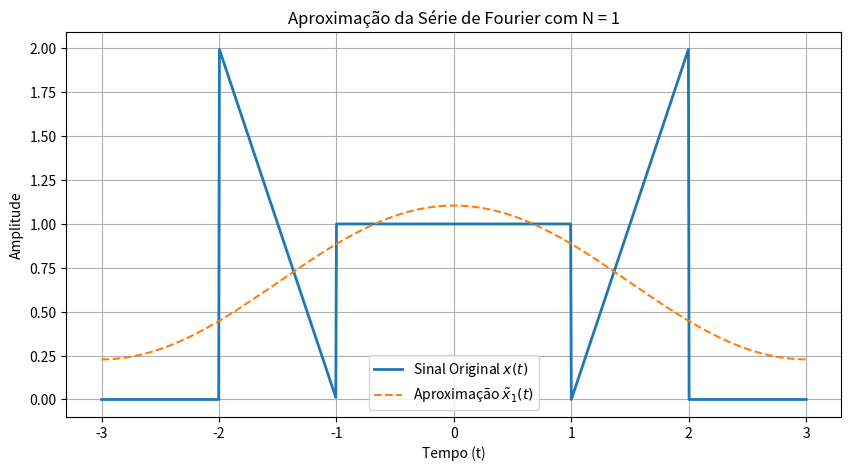
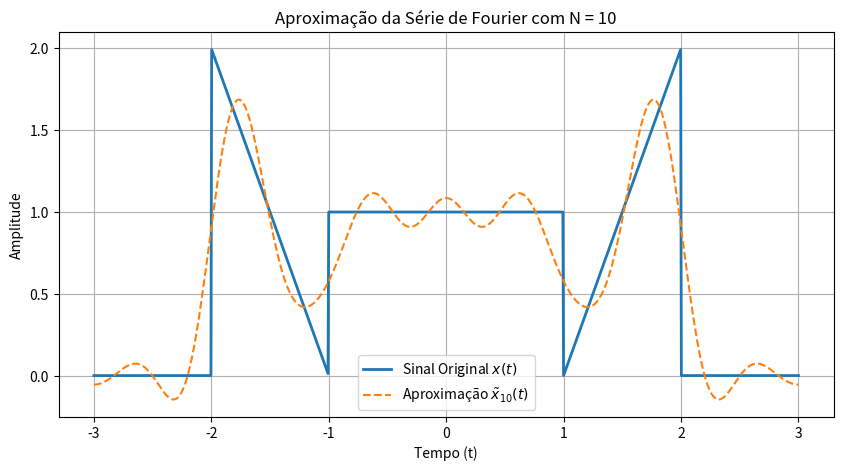
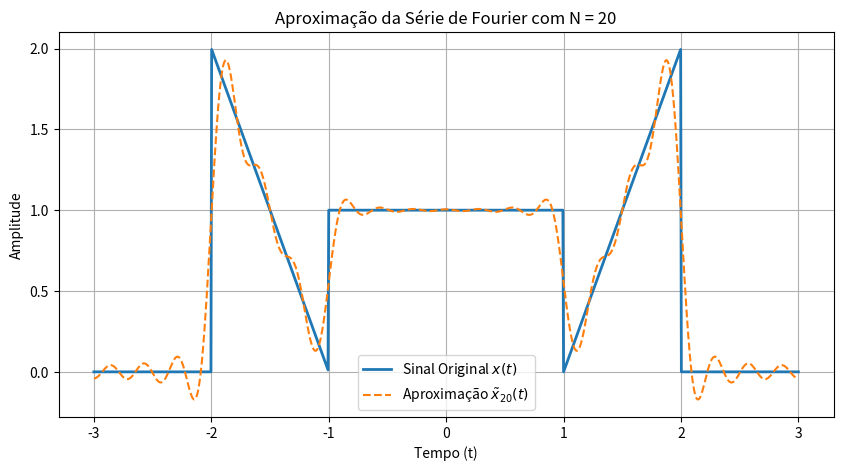
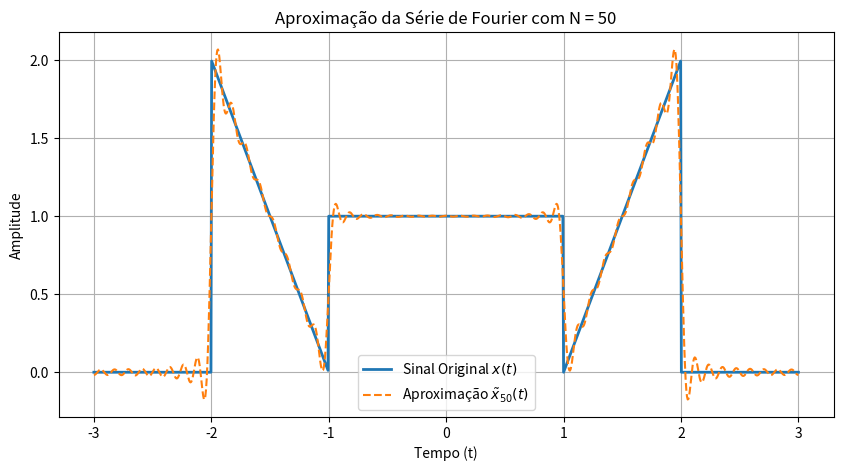
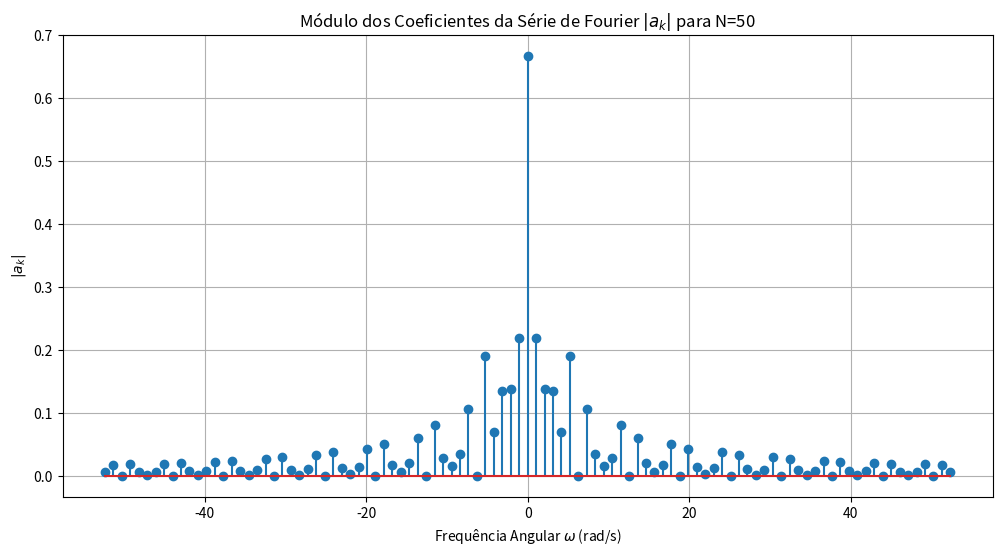
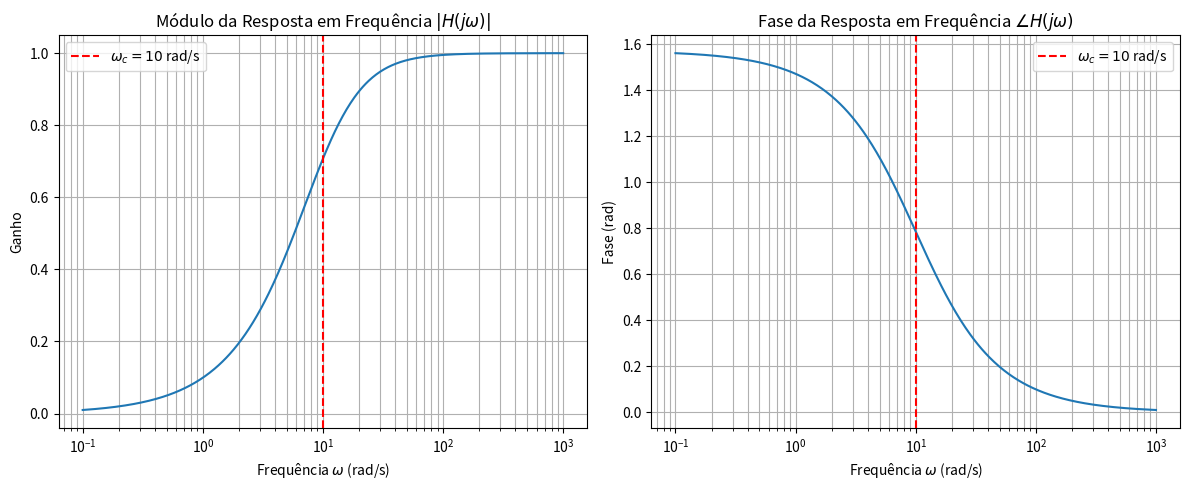
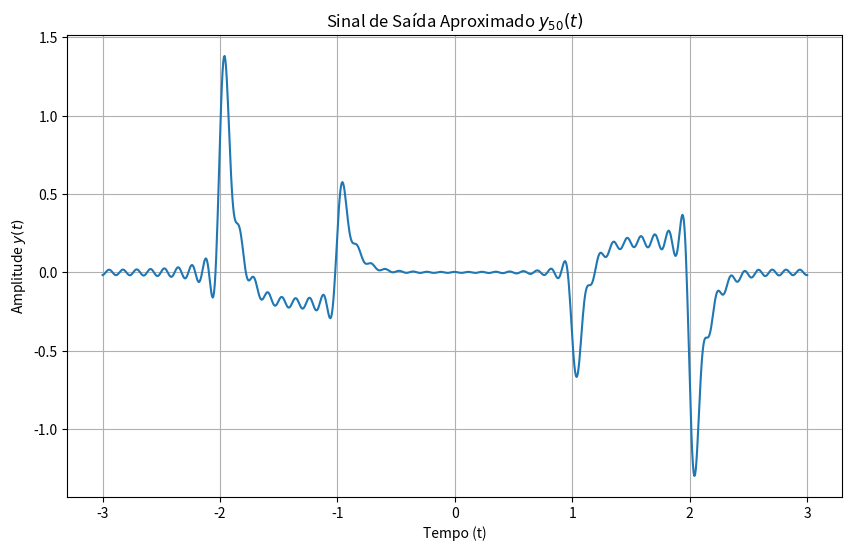

Write the Python code that produced these figures, in order.

import numpy as np
import matplotlib.pyplot as plt

T = 6.0
w0 = 2 * np.pi / T

# sinal original x(t) em um período
def x_t(t):
    conds = [
        (t >= -2) & (t < -1),
        (t >= -1) & (t < 1),
        (t >= 1) & (t < 2)
    ]
    funcs = [
        lambda t: -2 - 2*t,
        lambda t: 1,
        lambda t: -2 + 2*t,
    ]
    return np.piecewise(t, conds, funcs)

# calcular os coeficientes a_k
def get_ak(k):
    if k == 0:
        return 2.0/3.0
    
    term1_sin = np.sin(k * np.pi / 3.0) / (k * np.pi)
    term2_sin = 2 * np.sin(2 * k * np.pi / 3.0) / (k * np.pi)
    term_cos = (6 / (k**2 * np.pi**2)) * (np.cos(2 * k * np.pi / 3.0) - np.cos(k * np.pi / 3.0))
    
    return term1_sin + term2_sin + term_cos

# Função para a série de Fourier truncada
def x_tilde_N(t, N, coeffs):
    sinal_aprox = np.zeros_like(t, dtype=complex)
    for k in range(-N, N + 1):
        sinal_aprox += coeffs[k] * np.exp(1j * k * w0 * t)
    return sinal_aprox.real


t = np.linspace(-3, 3, 1000)
xt = x_t(t)

# Valores de N
N_values = [1, 10, 20, 50]

# Pré-cálculo dos coeficientes para a maior N
N_max = max(N_values)
coeffs = {k: get_ak(k) for k in range(-N_max, N_max + 1)}

# Geração dos gráficos
for N in N_values:
    xt_approx = x_tilde_N(t, N, coeffs)
    
    plt.figure(figsize=(10, 5))
    plt.plot(t, xt, label='Sinal Original $x(t)$', linewidth=2)
    plt.plot(t, xt_approx, label=f'Aproximação $\\tilde{{x}}_{{{N}}}(t)$', linestyle='--')
    plt.title(f'Aproximação da Série de Fourier com N = {N}')
    plt.xlabel('Tempo (t)')
    plt.ylabel('Amplitude')
    plt.grid(True)
    plt.legend()
    plt.show()

#-------------------------------------------------------------------------------------------

print("Potência Média do Erro (P_N):")
for N in N_values:
    xt_approx = x_tilde_N(t, N, coeffs)
    erro = xt - xt_approx
    potencia_erro = np.mean(erro**2)
    print(f'Para N = {N}, P_N = {potencia_erro:.6f}')

#-------------------------------------------------------------------------------------------

N = 50
k_vals = np.arange(-N, N + 1)
omega_vals = k_vals * w0
ak_vals = np.array([coeffs[k] for k in k_vals])

plt.figure(figsize=(12, 6))
plt.stem(omega_vals, np.abs(ak_vals))
plt.title('Módulo dos Coeficientes da Série de Fourier $|a_k|$ para N=50')
plt.xlabel('Frequência Angular $\\omega$ (rad/s)')
plt.ylabel('$|a_k|$')
plt.grid(True)
plt.show()

#--------------------------------------------------------------------------------------------

# Frequência de corte
wc = 10.0

# Vetor de frequência angular
w = np.logspace(-1, 3, 500)

# Resposta em frequência
H_jw = 1 / (1 - 1j * (wc / w))

# Módulo e Fase
H_mag = np.abs(H_jw)
H_phase = np.angle(H_jw)

# Plot do Módulo
plt.figure(figsize=(12, 5))
plt.subplot(1, 2, 1)
plt.semilogx(w, H_mag)
plt.title('Módulo da Resposta em Frequência $|H(j\\omega)|$')
plt.xlabel('Frequência $\\omega$ (rad/s)')
plt.ylabel('Ganho')
plt.grid(True, which="both", ls="-")
plt.axvline(wc, color='r', linestyle='--', label='$\\omega_c=10$ rad/s')
plt.legend()

# Plot da Fase
plt.subplot(1, 2, 2)
plt.semilogx(w, H_phase)
plt.title('Fase da Resposta em Frequência $\\angle H(j\\omega)$')
plt.xlabel('Frequência $\\omega$ (rad/s)')
plt.ylabel('Fase (rad)')
plt.grid(True, which="both", ls="-")
plt.axvline(wc, color='r', linestyle='--', label='$\\omega_c=10$ rad/s')
plt.legend()

plt.tight_layout()
plt.show()

#------------------------------------------------------------------------------------

N = 50
k_vals = np.arange(-N, N + 1)

# Coeficientes da saída b_k
b_coeffs = {}
for k in k_vals:
    if k == 0:
        # H(j0) = 0 para este filtro passa-altas
        b_coeffs[k] = 0
    else:
        omega_k = k * w0
        H_k = 1 / (1 - 1j * (wc / omega_k))
        b_coeffs[k] = coeffs[k] * H_k

# Construção do sinal de saída y_50(t)
yt_approx = x_tilde_N(t, N, b_coeffs)

# Plot da saída
plt.figure(figsize=(10, 6))
plt.plot(t, yt_approx)
plt.title('Sinal de Saída Aproximado $y_{50}(t)$')
plt.xlabel('Tempo (t)')
plt.ylabel('Amplitude $y(t)$')
plt.grid(True)
plt.show()
